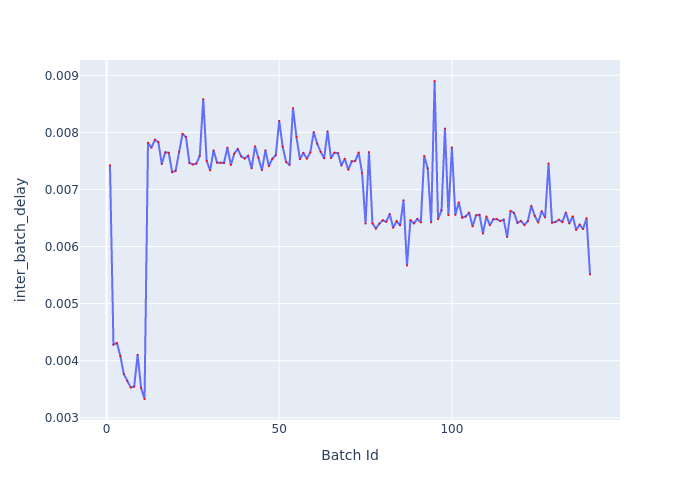

Values plotted in this chart, from the file beside it:
Batch Id, inter_batch_delay
1, 0.007424
2, 0.004284
3, 0.004311
4, 0.004083
5, 0.003767
6, 0.003648
7, 0.003532
8, 0.003547
9, 0.004104
10, 0.003524
11, 0.00333
12, 0.007817
13, 0.007733
14, 0.007872
15, 0.007829
16, 0.007446
17, 0.007651
18, 0.007643
19, 0.007304
20, 0.007326
21, 0.007658
22, 0.007975
23, 0.007918
24, 0.007465
25, 0.007438
26, 0.007453
27, 0.007589
28, 0.008582
29, 0.007499
30, 0.007335
31, 0.007685
32, 0.007471
33, 0.007468
34, 0.007466
35, 0.007732
36, 0.00743
37, 0.00763
38, 0.007708
39, 0.007581
40, 0.007542
41, 0.007591
42, 0.007371
43, 0.007758
44, 0.007556
45, 0.007338
46, 0.007686
47, 0.007409
48, 0.007538
49, 0.007599
50, 0.008202
51, 0.00775
52, 0.007482
53, 0.007431
54, 0.008426
55, 0.007918
56, 0.00753
57, 0.007643
58, 0.00754
59, 0.007649
60, 0.008006
... 80 more rows
